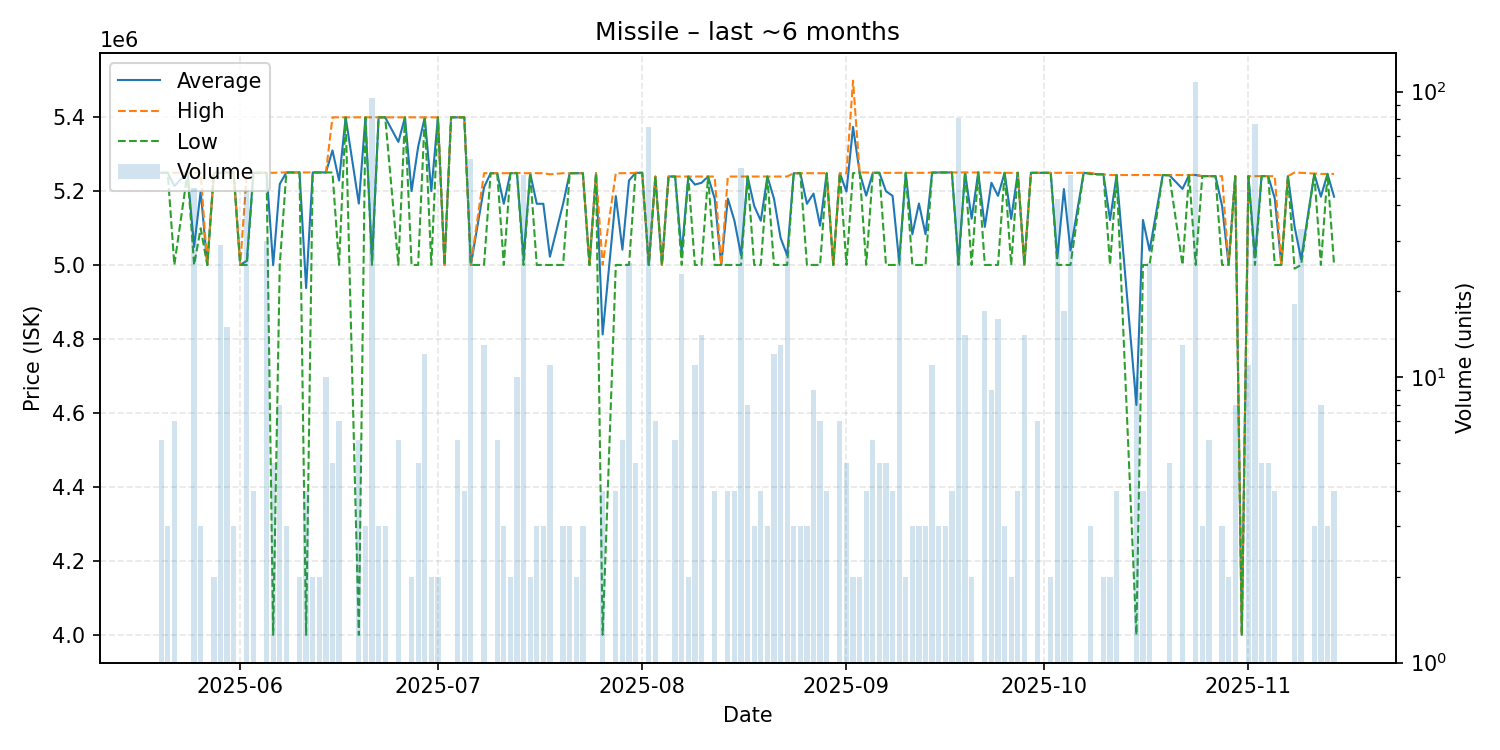

The file beside this chart, header and first rows:
date, average, highest, lowest, order_count, volume
2025-05-20, 5249000, 5249000, 5249000, 3, 6
2025-05-21, 5249000, 5249000, 5249000, 2, 3
2025-05-22, 5213429, 5249000, 5000000, 3, 7
2025-05-24, 5249000, 5249000, 5249000, 1, 1
2025-05-25, 5048761, 5249000, 5000000, 5, 46
2025-05-26, 5199667, 5250000, 5099000, 3, 3
2025-05-27, 5000000, 5000000, 5000000, 1, 1
2025-05-28, 5249000, 5249000, 5249000, 2, 2
2025-05-29, 5249000, 5249000, 5249000, 6, 29
2025-05-30, 5249733, 5250000, 5249000, 6, 15
2025-05-31, 5250000, 5250000, 5250000, 3, 3
2025-06-01, 5000000, 5000000, 5000000, 1, 1
2025-06-02, 5011111, 5250000, 5000000, 4, 45
2025-06-03, 5249000, 5249000, 5249000, 3, 4
2025-06-05, 5249000, 5249000, 5249000, 2, 30
2025-06-06, 4999200, 5249000, 4000000, 5, 5
2025-06-07, 5218625, 5250000, 5000000, 4, 8
2025-06-08, 5250000, 5250000, 5250000, 3, 3
2025-06-10, 5250000, 5250000, 5250000, 1, 2
2025-06-11, 4937500, 5250000, 4000000, 4, 4
2025-06-12, 5250000, 5250000, 5250000, 2, 2
2025-06-13, 5250000, 5250000, 5250000, 2, 2
2025-06-14, 5250000, 5250000, 5250000, 4, 10
2025-06-15, 5309600, 5399000, 5250000, 5, 5
2025-06-16, 5228000, 5399000, 5000000, 5, 7
2025-06-17, 5399000, 5399000, 5399000, 1, 1
2025-06-19, 5165833, 5399000, 4000000, 6, 6
2025-06-20, 5399000, 5399000, 5399000, 3, 3
2025-06-21, 5008400, 5399000, 5000000, 4, 95
2025-06-22, 5399000, 5399000, 5399000, 3, 3
2025-06-23, 5399000, 5399000, 5399000, 2, 3
2025-06-25, 5332500, 5399000, 5000000, 2, 6
2025-06-26, 5399000, 5399000, 5399000, 1, 1
2025-06-27, 5199500, 5399000, 5000000, 2, 2
2025-06-28, 5319200, 5399000, 5000000, 5, 5
2025-06-29, 5399000, 5399000, 5399000, 5, 12
2025-06-30, 5199500, 5399000, 5000000, 2, 2
2025-07-01, 5399000, 5399000, 5399000, 2, 2
2025-07-02, 5000000, 5000000, 5000000, 1, 1
2025-07-03, 5399000, 5399000, 5399000, 1, 1
2025-07-04, 5399000, 5399000, 5399000, 1, 6
2025-07-05, 5399000, 5399000, 5399000, 4, 4
2025-07-06, 5000000, 5000000, 5000000, 2, 58
2025-07-08, 5209846, 5248000, 5000000, 4, 13
2025-07-09, 5248000, 5248000, 5248000, 1, 1
2025-07-10, 5248000, 5248000, 5248000, 1, 6
2025-07-11, 5165333, 5248000, 5000000, 3, 3
2025-07-12, 5248000, 5248000, 5248000, 2, 2
2025-07-13, 5248200, 5249000, 5248000, 5, 10
2025-07-14, 5019471, 5248000, 5000000, 3, 51
2025-07-15, 5248000, 5248000, 5248000, 2, 2
2025-07-16, 5165333, 5248000, 5000000, 3, 3
2025-07-17, 5165333, 5248000, 5000000, 3, 3
2025-07-18, 5022273, 5245000, 5000000, 2, 11
2025-07-20, 5165333, 5248000, 5000000, 3, 3
2025-07-21, 5248000, 5248000, 5248000, 3, 3
2025-07-22, 5248000, 5248000, 5248000, 2, 2
2025-07-23, 5248000, 5248000, 5248000, 2, 3
2025-07-24, 5000000, 5000000, 5000000, 1, 1
2025-07-25, 5248000, 5248000, 5248000, 1, 1
... 104 more rows
